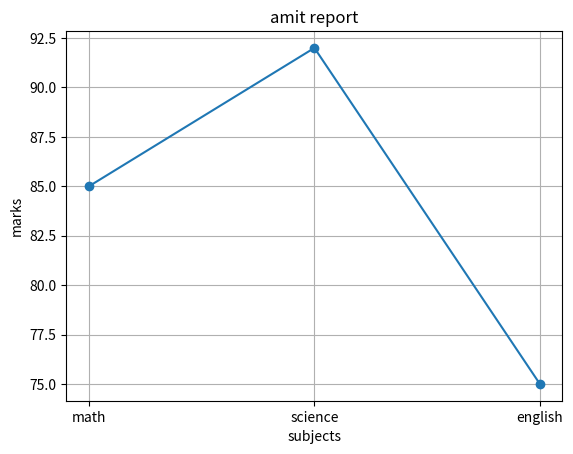

Write the Python code that produced this figure.
import pandas as pd
import numpy as np
import matplotlib.pyplot as plt

data = {'name' : ['amit', 'sagar','pooja'],
            'math' : [85, 90, 78],
            'science' : [92, 88, 80],
            'english' : [75, 85, 82]}

df = pd.DataFrame(data)

marks = df[df['name'] == 'amit'][['math','science','english']].values.flatten()#convert 2d into 1d

subjects = ['math','science','english']

plt.plot(subjects, marks, marker = "o")
plt.xlabel("subjects")
plt.ylabel("marks")
plt.title("amit report")
plt.grid(True)
plt.show()